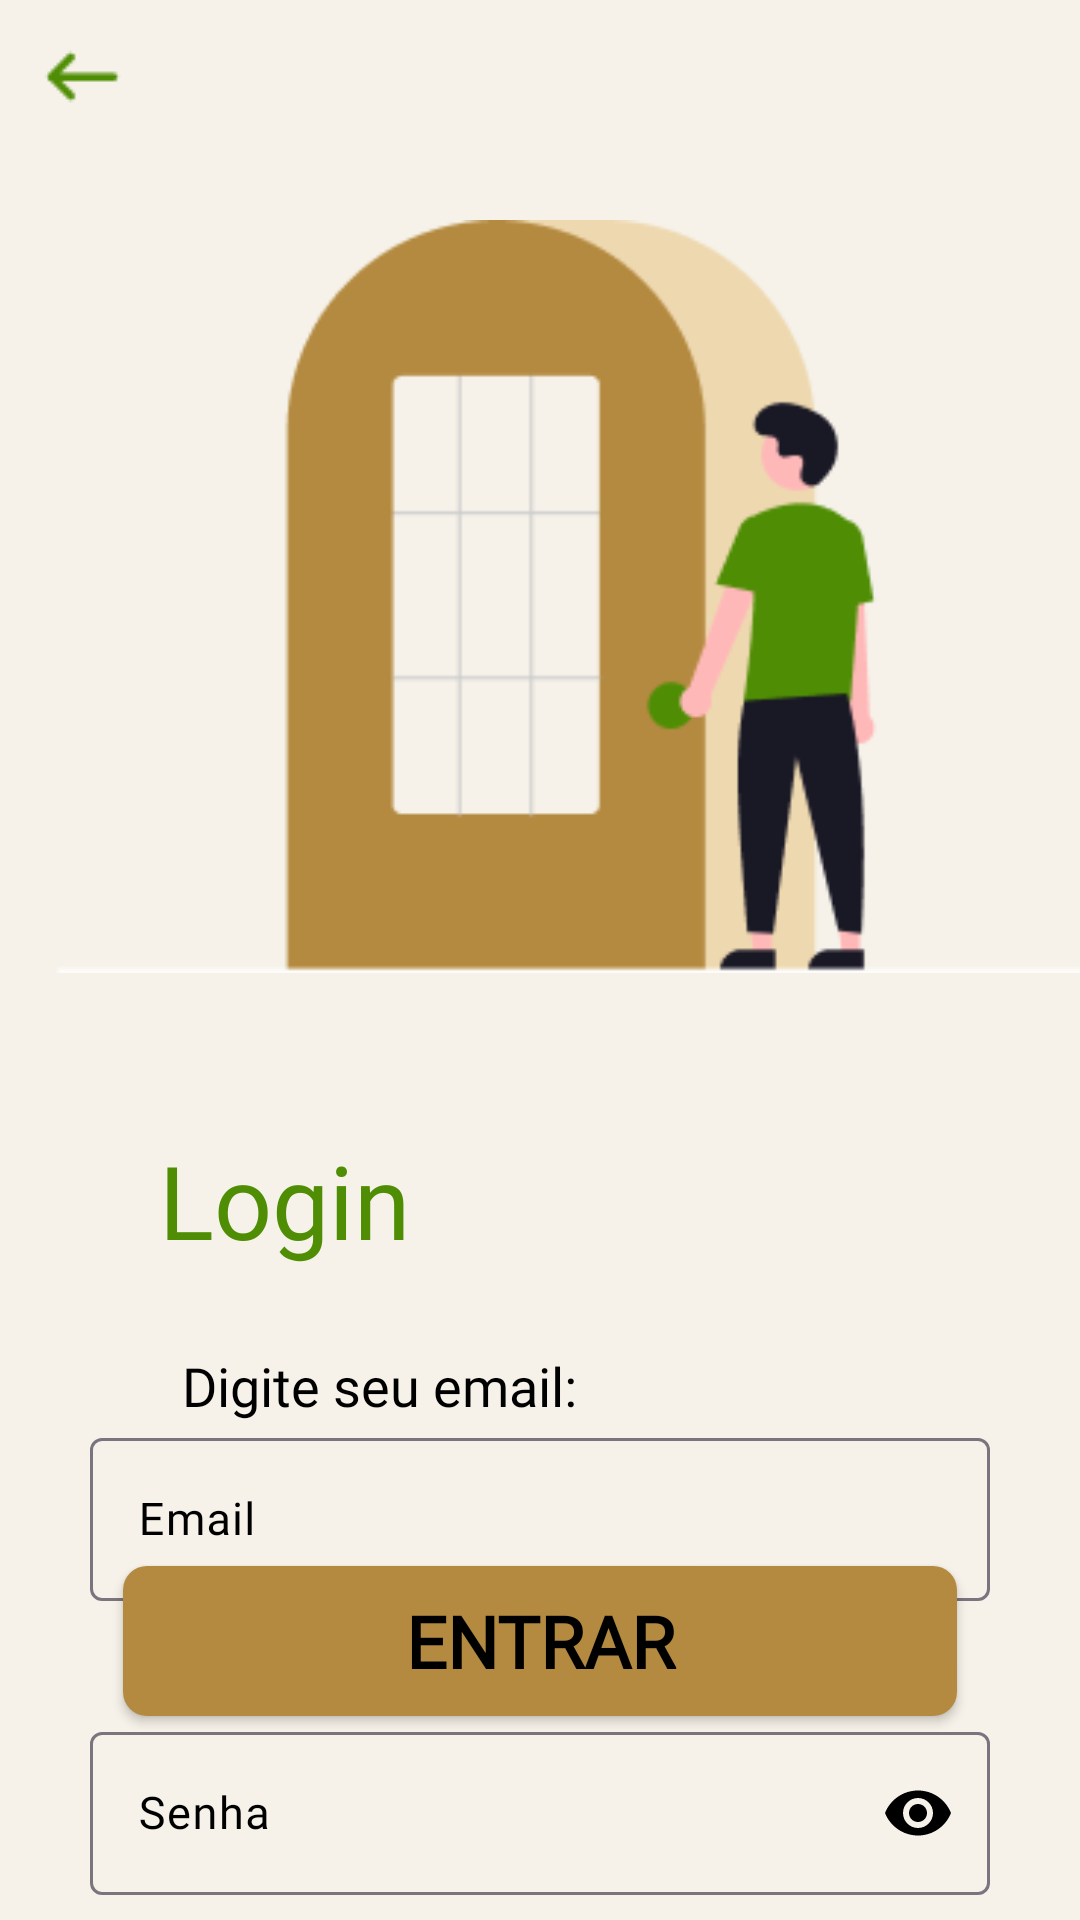

Android layout source for this screen:
<!-- AndroidManifest.xml: application theme Theme.ProjetoPI4Semestre -->
<!-- res/layout/fragment_auth_user.xml -->
<?xml version="1.0" encoding="utf-8"?>
<androidx.constraintlayout.widget.ConstraintLayout xmlns:android="http://schemas.android.com/apk/res/android"
    xmlns:app="http://schemas.android.com/apk/res-auto"
    xmlns:tools="http://schemas.android.com/tools"
    android:id="@+id/frameLayout"
    android:layout_width="match_parent"
    android:layout_height="match_parent"
    android:background="@color/colorBackground"
    tools:context=".view.fragment.login.auth.AuthUserFragment">


    <ImageView
        android:id="@+id/imageView"
        android:layout_width="382dp"
        android:layout_height="325dp"
        android:src="@drawable/logo_signin"
        app:layout_constraintBottom_toBottomOf="parent"
        app:layout_constraintEnd_toEndOf="parent"
        app:layout_constraintStart_toStartOf="parent"
        app:layout_constraintTop_toTopOf="parent"
        app:layout_constraintVertical_bias="0.115" />

    <TextView
        android:id="@+id/textView2"
        android:layout_width="wrap_content"
        android:layout_height="wrap_content"
        android:layout_marginTop="16dp"
        android:fontFamily="@font/poppins"
        android:text="Login"
        android:textColor="@color/green"
        android:textSize="34dp"
        app:layout_constraintEnd_toEndOf="parent"
        app:layout_constraintHorizontal_bias="0.192"
        app:layout_constraintStart_toStartOf="parent"
        app:layout_constraintTop_toBottomOf="@+id/imageView" />

    <ImageButton
        android:id="@+id/imageView3"
        android:layout_width="wrap_content"
        android:layout_height="wrap_content"
        android:backgroundTint="@color/colorBackground"
        android:src="@drawable/seta"
        app:layout_constraintStart_toStartOf="parent"
        app:layout_constraintTop_toTopOf="parent" />

    <androidx.appcompat.widget.AppCompatButton
        android:id="@+id/buttonLogin"
        android:layout_width="278dp"
        android:layout_height="50dp"
        android:layout_marginBottom="68dp"
        android:backgroundTint="@color/colorPrimary"
        android:fontFamily="@font/poppins"
        android:text="Entrar"
        android:background="@drawable/bg_button"
        android:textColor="@color/black"
        android:textSize="24dp"
        android:textStyle="bold"
        app:layout_constraintBottom_toBottomOf="parent"
        app:layout_constraintEnd_toEndOf="parent"
        app:layout_constraintStart_toStartOf="parent" />

    <TextView
        android:id="@+id/textView3"
        android:layout_width="wrap_content"
        android:layout_height="wrap_content"
        android:layout_marginTop="27dp"
        android:fontFamily="@font/fira_code"
        android:text="Digite seu email:"
        android:textColor="@color/black"
        android:textSize="18dp"
        app:layout_constraintEnd_toEndOf="parent"
        app:layout_constraintHorizontal_bias="0.266"
        app:layout_constraintStart_toStartOf="parent"
        app:layout_constraintTop_toBottomOf="@+id/textView2" />

    <TextView
        android:id="@+id/textView4"
        android:layout_width="wrap_content"
        android:layout_height="wrap_content"
        android:layout_marginTop="14dp"
        android:fontFamily="@font/fira_code"
        android:text="Digite seu senha:"
        android:textColor="@color/black"
        android:textSize="18dp"
        app:layout_constraintEnd_toEndOf="parent"
        app:layout_constraintHorizontal_bias="0.266"
        app:layout_constraintStart_toStartOf="parent"
        app:layout_constraintTop_toBottomOf="@+id/textInputLayout" />

    <com.google.android.material.textfield.TextInputLayout
        android:id="@+id/textInputLayout"
        android:layout_width="300dp"
        android:layout_height="wrap_content"
        android:fontFamily="@font/fira_code"
        android:hint="Email"
        android:textColorHint="@color/black"
        app:hintAnimationEnabled="false"
        app:hintTextColor="@color/black"
        app:layout_constraintEnd_toEndOf="parent"
        app:layout_constraintStart_toStartOf="parent"
        app:layout_constraintTop_toBottomOf="@+id/textView3">

        <com.google.android.material.textfield.TextInputEditText
            android:id="@+id/editEmailLogin"
            android:layout_width="match_parent"
            android:layout_height="wrap_content"
            android:fontFamily="@font/fira_code"
            android:singleLine="true"
            android:textColor="@color/black"
            android:textColorHighlight="@color/black"
            android:textSize="15dp" />
    </com.google.android.material.textfield.TextInputLayout>

    <com.google.android.material.textfield.TextInputLayout
        android:layout_width="300dp"
        android:layout_height="wrap_content"
        android:fontFamily="@font/fira_code"
        android:hint="Senha"
        android:textColorHint="@color/black"
        app:hintTextColor="@color/black"
        app:hintAnimationEnabled="false"
        app:layout_constraintEnd_toEndOf="parent"
        app:layout_constraintStart_toStartOf="parent"
        app:layout_constraintTop_toBottomOf="@+id/textView4"
        app:passwordToggleEnabled="true"
        app:passwordToggleTint="@color/black">

        <com.google.android.material.textfield.TextInputEditText
            android:id="@+id/editSenhaLogin"
            android:layout_width="match_parent"
            android:layout_height="wrap_content"
            android:fontFamily="@font/fira_code"
            android:password="true"
            android:textColor="@color/black"
            android:textColorHighlight="@color/black"
            android:textSize="15dp" />
    </com.google.android.material.textfield.TextInputLayout>

    <ProgressBar
        android:id="@+id/progressBar"
        style="?android:attr/progressBarStyle"
        android:layout_width="wrap_content"
        android:layout_height="wrap_content"
        android:backgroundTint="@color/colorPrimary"
        android:foregroundTint="@color/colorPrimary"
        android:progressBackgroundTint="@color/colorPrimary"
        android:progressTint="@color/green"
        android:visibility="gone"
        app:layout_constraintBottom_toBottomOf="parent"
        app:layout_constraintEnd_toEndOf="parent"
        app:layout_constraintStart_toStartOf="parent"
        app:layout_constraintTop_toTopOf="parent" />

</androidx.constraintlayout.widget.ConstraintLayout>
<!-- resources referenced by this layout -->
<resources>
  <color name="black">#FF000000</color>
  <color name="colorBackground">#FFF6F2E9</color>
  <color name="colorPrimary">#FFB48A40</color>
  <color name="green">#FF4F8E04</color>
  <!-- drawable bg_button (drawable) -->
  <?xml version="1.0" encoding="utf-8"?>
  <shape xmlns:android="http://schemas.android.com/apk/res/android"
      android:shape="rectangle">
      <solid android:color="@color/colorPrimary"/>
      <corners android:radius="8dp"/> 
  </shape>
  <!-- drawable logo_signin: png bitmap (drawable, 7014 bytes) -->
  <!-- drawable seta: png bitmap (drawable, 353 bytes) -->
  <style name="Theme.ProjetoPI4Semestre" parent="Base.Theme.ProjetoPI4Semestre" />
  <style name="Base.Theme.ProjetoPI4Semestre" parent="Theme.Material3.DayNight.NoActionBar">
          
          <item name="android:statusBarColor">@color/colorBackground</item>
          <item name="colorPrimary">@color/colorPrimary</item>
      </style>
</resources>
